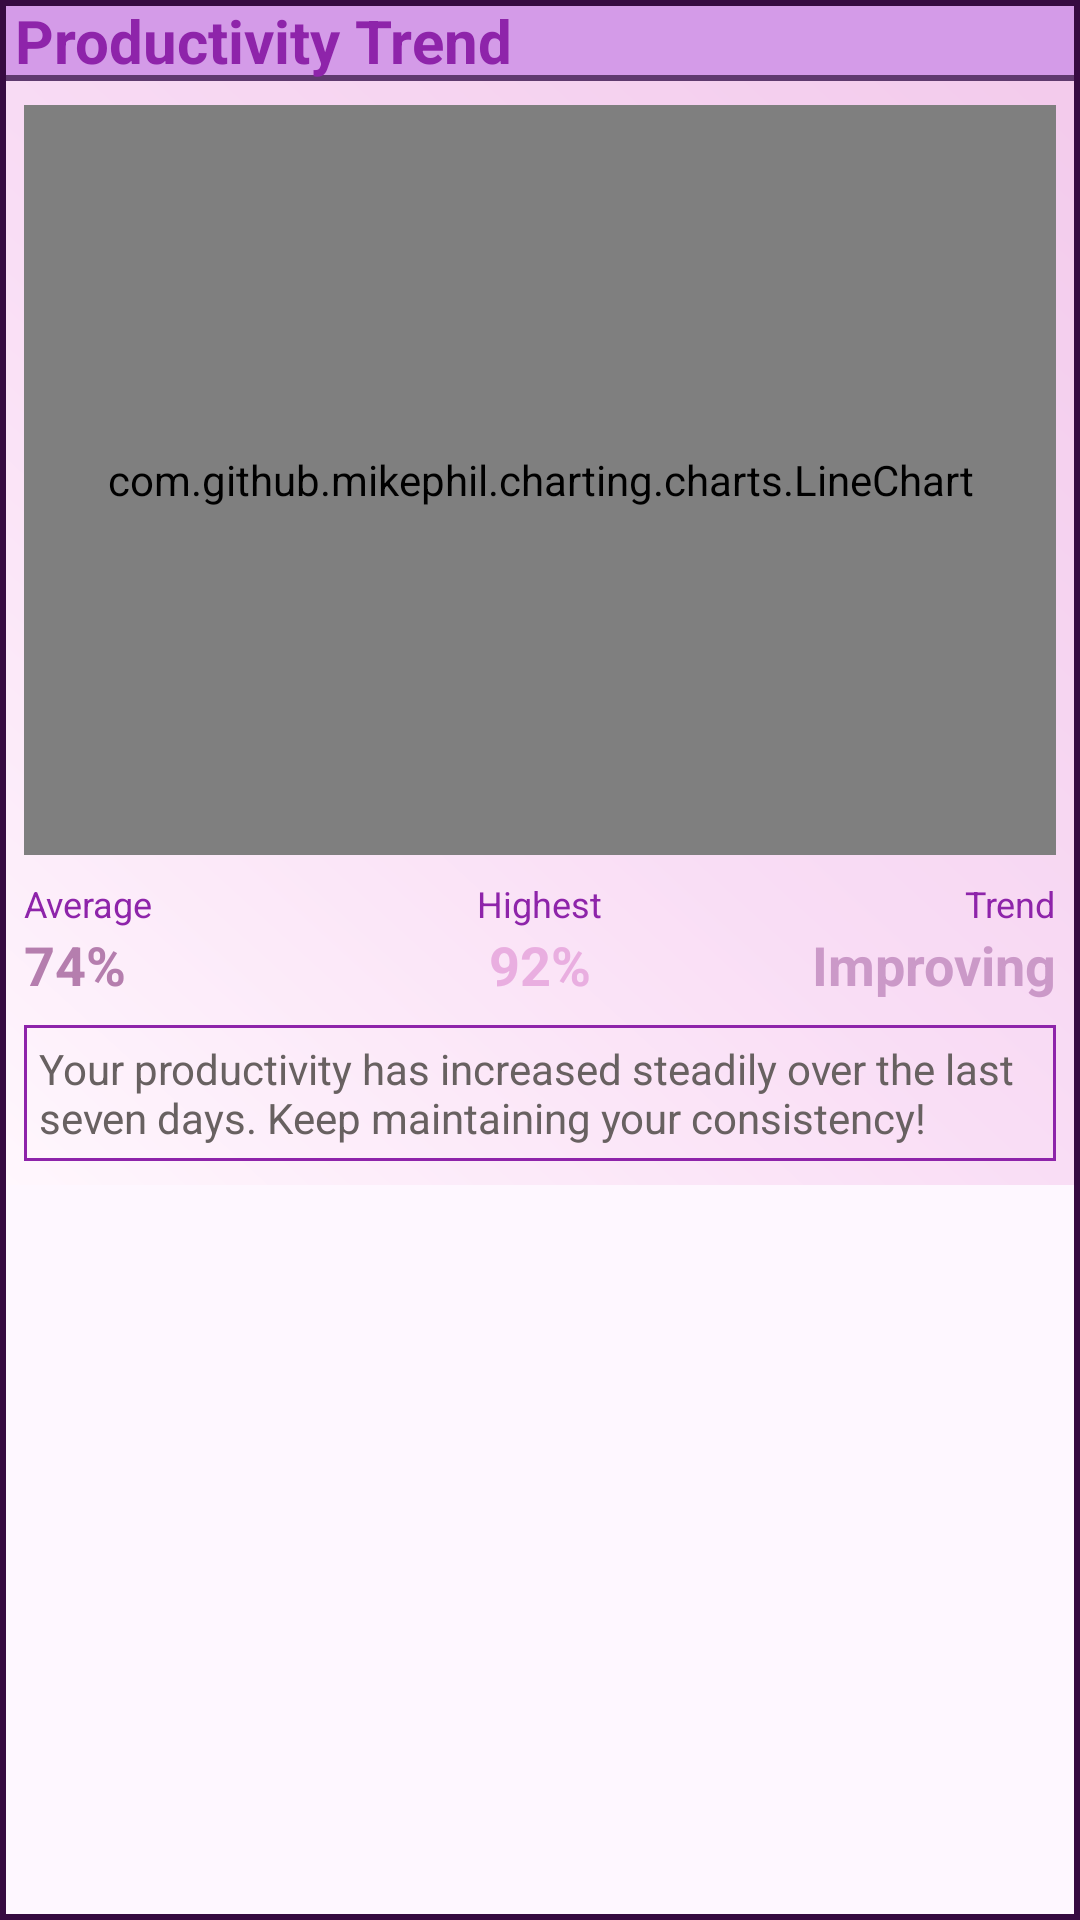

Produce the Android XML layout that renders to this screen, including the resource entries it uses.
<!-- AndroidManifest.xml: application theme Theme.GOALTRACKER -->
<!-- res/layout/productivitytrends.xml -->
<?xml version="1.0" encoding="utf-8"?>
<com.google.android.material.card.MaterialCardView xmlns:android="http://schemas.android.com/apk/res/android"
    xmlns:app="http://schemas.android.com/apk/res-auto"
    android:id="@+id/cardProductivityTrend"
    android:layout_width="match_parent"
    android:layout_height="wrap_content"
    app:cardBackgroundColor="@android:color/transparent"
    app:cardCornerRadius="0dp"
    app:strokeColor="#360B41"
    app:strokeWidth="2dp">

    <LinearLayout
        android:layout_width="match_parent"
        android:layout_height="wrap_content"
        android:background="@drawable/gradient2"
        android:orientation="vertical">

        

        <LinearLayout
            android:layout_width="match_parent"
            android:layout_height="wrap_content"
            android:background="@drawable/button01"
            android:gravity="center_vertical">

            <TextView
                android:layout_width="wrap_content"
                android:layout_height="wrap_content"
                android:text=" Productivity Trend"
                android:textColor="#8E24AA"
                android:textSize="20sp"
                android:textStyle="bold" />

        </LinearLayout>

        

        <com.github.mikephil.charting.charts.LineChart
            android:id="@+id/productivityChart"
            android:layout_width="match_parent"
            android:layout_height="250dp"
            android:layout_margin="8dp" />

        

        <LinearLayout
            android:layout_width="match_parent"
            android:layout_height="wrap_content"
            android:orientation="horizontal"
            android:paddingHorizontal="8dp">

            <LinearLayout
                android:layout_width="0dp"
                android:layout_height="wrap_content"
                android:layout_weight="1"
                android:orientation="vertical">

                <TextView
                    android:layout_width="wrap_content"
                    android:layout_height="wrap_content"
                    android:text="Average"
                    android:textColor="#8E24AA"
                    android:textSize="12sp" />

                <TextView
                    android:id="@+id/txtAverageProductivity"
                    android:layout_width="wrap_content"
                    android:layout_height="wrap_content"
                    android:text="74%"
                    android:textColor="#B57EAE"
                    android:textSize="18sp"
                    android:textStyle="bold" />

            </LinearLayout>

            <LinearLayout
                android:layout_width="0dp"
                android:layout_height="wrap_content"
                android:layout_weight="1"
                android:orientation="vertical">

                <TextView
                    android:layout_width="wrap_content"
                    android:layout_height="wrap_content"
                    android:layout_gravity="center"
                    android:text="Highest"
                    android:textColor="#8E24AA"
                    android:textSize="12sp" />

                <TextView
                    android:id="@+id/txtHighestProductivity"
                    android:layout_width="wrap_content"
                    android:layout_height="wrap_content"
                    android:layout_gravity="center"
                    android:text="92%"
                    android:textColor="#E9AEE0"
                    android:textSize="18sp"
                    android:textStyle="bold" />

            </LinearLayout>

            <LinearLayout
                android:layout_width="0dp"
                android:layout_height="wrap_content"
                android:layout_weight="1"
                android:orientation="vertical">

                <TextView
                    android:layout_width="wrap_content"
                    android:layout_height="wrap_content"
                    android:layout_gravity="end"
                    android:text="Trend"
                    android:textColor="#8E24AA"
                    android:textSize="12sp" />

                <TextView
                    android:id="@+id/txtTrend"
                    android:layout_width="wrap_content"
                    android:layout_height="wrap_content"
                    android:layout_gravity="end"
                    android:text="Improving"
                    android:textColor="#CB99C8"
                    android:textSize="18sp"
                    android:textStyle="bold" />

            </LinearLayout>

        </LinearLayout>

        

        <com.google.android.material.card.MaterialCardView
            android:layout_width="match_parent"
            android:layout_height="wrap_content"
            android:layout_margin="8dp"
            app:cardBackgroundColor="@android:color/transparent"
            app:cardCornerRadius="0dp"
            app:strokeColor="#8E24AA"
            app:strokeWidth="1dp">

            <LinearLayout
                android:layout_width="match_parent"
                android:layout_height="wrap_content"
                android:orientation="horizontal"
                android:padding="5dp">

                <TextView
                    android:id="@+id/txtProductivityInsight"
                    android:layout_width="0dp"
                    android:layout_height="wrap_content"
                    android:layout_weight="1"
                    android:text="Your productivity has increased steadily over the last seven days. Keep maintaining your consistency!"
                    android:textColor="#686161"
                    android:textSize="14sp" />

            </LinearLayout>

        </com.google.android.material.card.MaterialCardView>

    </LinearLayout>

</com.google.android.material.card.MaterialCardView>
<!-- resources referenced by this layout -->
<resources>
  <!-- drawable button01 (drawable) -->
  <?xml version="1.0" encoding="utf-8"?>
  <shape xmlns:android="http://schemas.android.com/apk/res/android">
  
      <solid android:color="#D49BE8"/>
  
      <stroke
          android:width="2dp"
  
          android:color="#5F3A6E"/>
  
      <corners android:radius="0dp"/>
  
  </shape>
  <!-- drawable gradient2 (drawable) -->
  <?xml version="1.0" encoding="utf-8"?>
  <shape xmlns:android="http://schemas.android.com/apk/res/android">
  
      <gradient
          android:type="linear"
          android:angle="45"
          android:startColor="#FFF7FD"
          android:centerColor="#F9DDF5"
          android:centerX="0.45"
          android:endColor="#F2C9EB"/>
  
  </shape>
  <style name="Theme.GOALTRACKER" parent="Base.Theme.GOALTRACKER" />
  <style name="Base.Theme.GOALTRACKER" parent="Theme.Material3.DayNight.NoActionBar">
          
          
      </style>
</resources>
